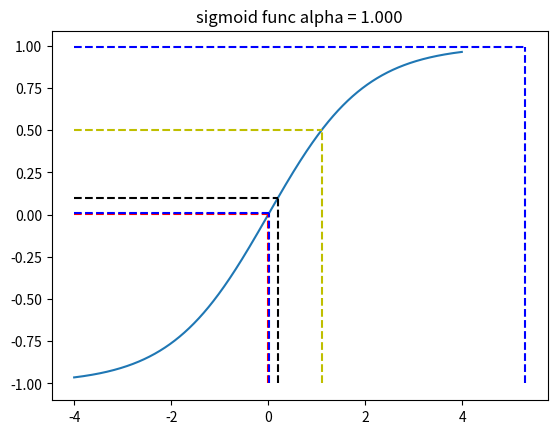

This chart was generated by the following Python code: (Note: this script raises an exception after producing the figure.)
# !/usr/bin/env python3
# -*-coding:utf-8-*-
# @file: test_sigmoid.py
# @brief:
# @author: Changjiang Cai, ccai1@stevens.edu, caicj5351@gmail.com
# @version: 0.0.1
# @creation date: 14-08-2019
# @last modified: Thu 15 Aug 2019 09:51:02 AM EDT

import matplotlib
matplotlib.use('Agg')
import matplotlib.pyplot as plt

import numpy as np

def sigmoid(x, alpha):
    f = (1.0 - np.exp(- alpha* x)) / (1.0 + np.exp(- alpha * x))
    return f

def arc_sigmoid(f, alpha):
    x = (-1.0/alpha)*np.log((1.0-f)/(1.0+f))
    return x

if __name__ == "__main__":
    x_min = -400*1.0e-3
    x_max = 400*1.0e-3

    x_min = -400
    x_max = 400
    c = 1.0e-3
    c = 1.0e-2
    x = np.array(range(x_min, x_max)) * c
    x_min *= c
    x_max *= c
    alpha = 0.2*100
    alpha = 1.0
    f = sigmoid(x, alpha)
    
    f0 = np.array([0.001, 0.01, 0.1, 0.5, 0.99])
    x0 = arc_sigmoid(f0, alpha)
    np.set_printoptions(precision=3, suppress=True)
    print ("x0 = {}".format(x0))
    print ("f0 = {}".format(f0))
    
    x1 = np.array([0.01, 0.1, 0.2, 0.25, 0.3, 0.35, 0.4, 0.5, 4.0, 5.0])
    f1 = sigmoid(x1, alpha)
    print ("x1 = {}".format(x1))
    print ("f1 = {}".format(f1))
    
    plt.figure(1)
    plt.clf
    plt.subplot(111)
    plt.title('sigmoid func alpha = %.3f' % alpha)
    plt.plot(x, f)
    colrs = ['r', 'b', 'k', 'y', 'b']

    for i in range(x0.shape[0]):
        # draw horizontal line
        x_ = (x_min, x0[i])
        y_ = (f0[i], f0[i])
        plt.plot(x_, y_, color= colrs[i], linestyle='--')
        # draw vertical line
        x_ = (x0[i], x0[i])
        y_ = (-1, f0[i])
        plt.plot(x_, y_, color= colrs[i], linestyle='--')
    
    plt.savefig('../results/sigmoid_alpha_%.3f.png' % alpha)
    #print('f(200, alpha = {}) = {}'.format(0.2, sigmoid(200.0, 0.2)))
    #print('f(200, alpha = {}) = {}'.format(0.02, sigmoid(200.0, 0.02)))
